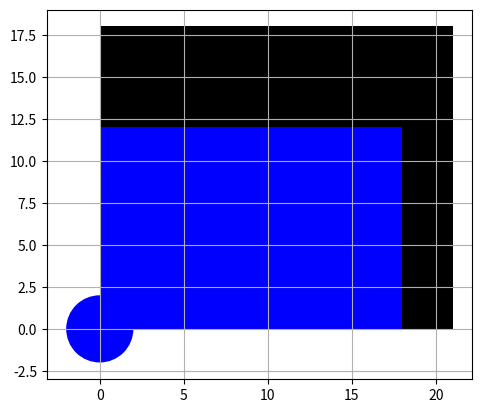

The script that saved this image:


import matplotlib.pyplot as plt

class circulo(object):
    """docstring for circulo"""

    # constructor
    def __init__(self, radio, color):
        self.radio = radio
        self.color = color

    # metodo para aumentar el radio
    def add_radio(self, r):
        self.radio = self.radio + r
        return (self.radio)

    # metodo para dibujar el objeto
    def dibujarCirculo(self):
        plt.gca().add_patch(plt.Circle((0,0), radius = self.radio, fc = self.color))
        plt.axis('scaled')
        plt.show()

circulo_rojo = circulo(10, 'red')
dir(circulo_rojo)

circulo_rojo.radio
circulo_rojo.color = 'blue'
circulo_rojo.radio = 2

circulo_rojo.dibujarCirculo()




class rectangulo(object):

    """Nuestra clase va a generar un rectangulo a partir de los atributos
    ancho, alto y Color
    """

    def __init__(self, ancho, alto, color):
        self.ancho = ancho
        self.alto = alto
        self.color = color

    def dibujarRectangulo(self):
        plt.gca().add_patch(plt.Rectangle((0,0), width = self.ancho, height = self.alto, fc = self.color ))
        plt.axis('scaled')
        plt.grid()
        plt.show()





rectangulo_rosa = rectangulo(4,9,'pink')
rectangulo_rosa.dibujarRectangulo()

rectangulo_negro = rectangulo(21,18,'black')
rectangulo_negro.dibujarRectangulo()
rectangulo_azul = rectangulo(18,12,'blue')
rectangulo_azul.dibujarRectangulo()
